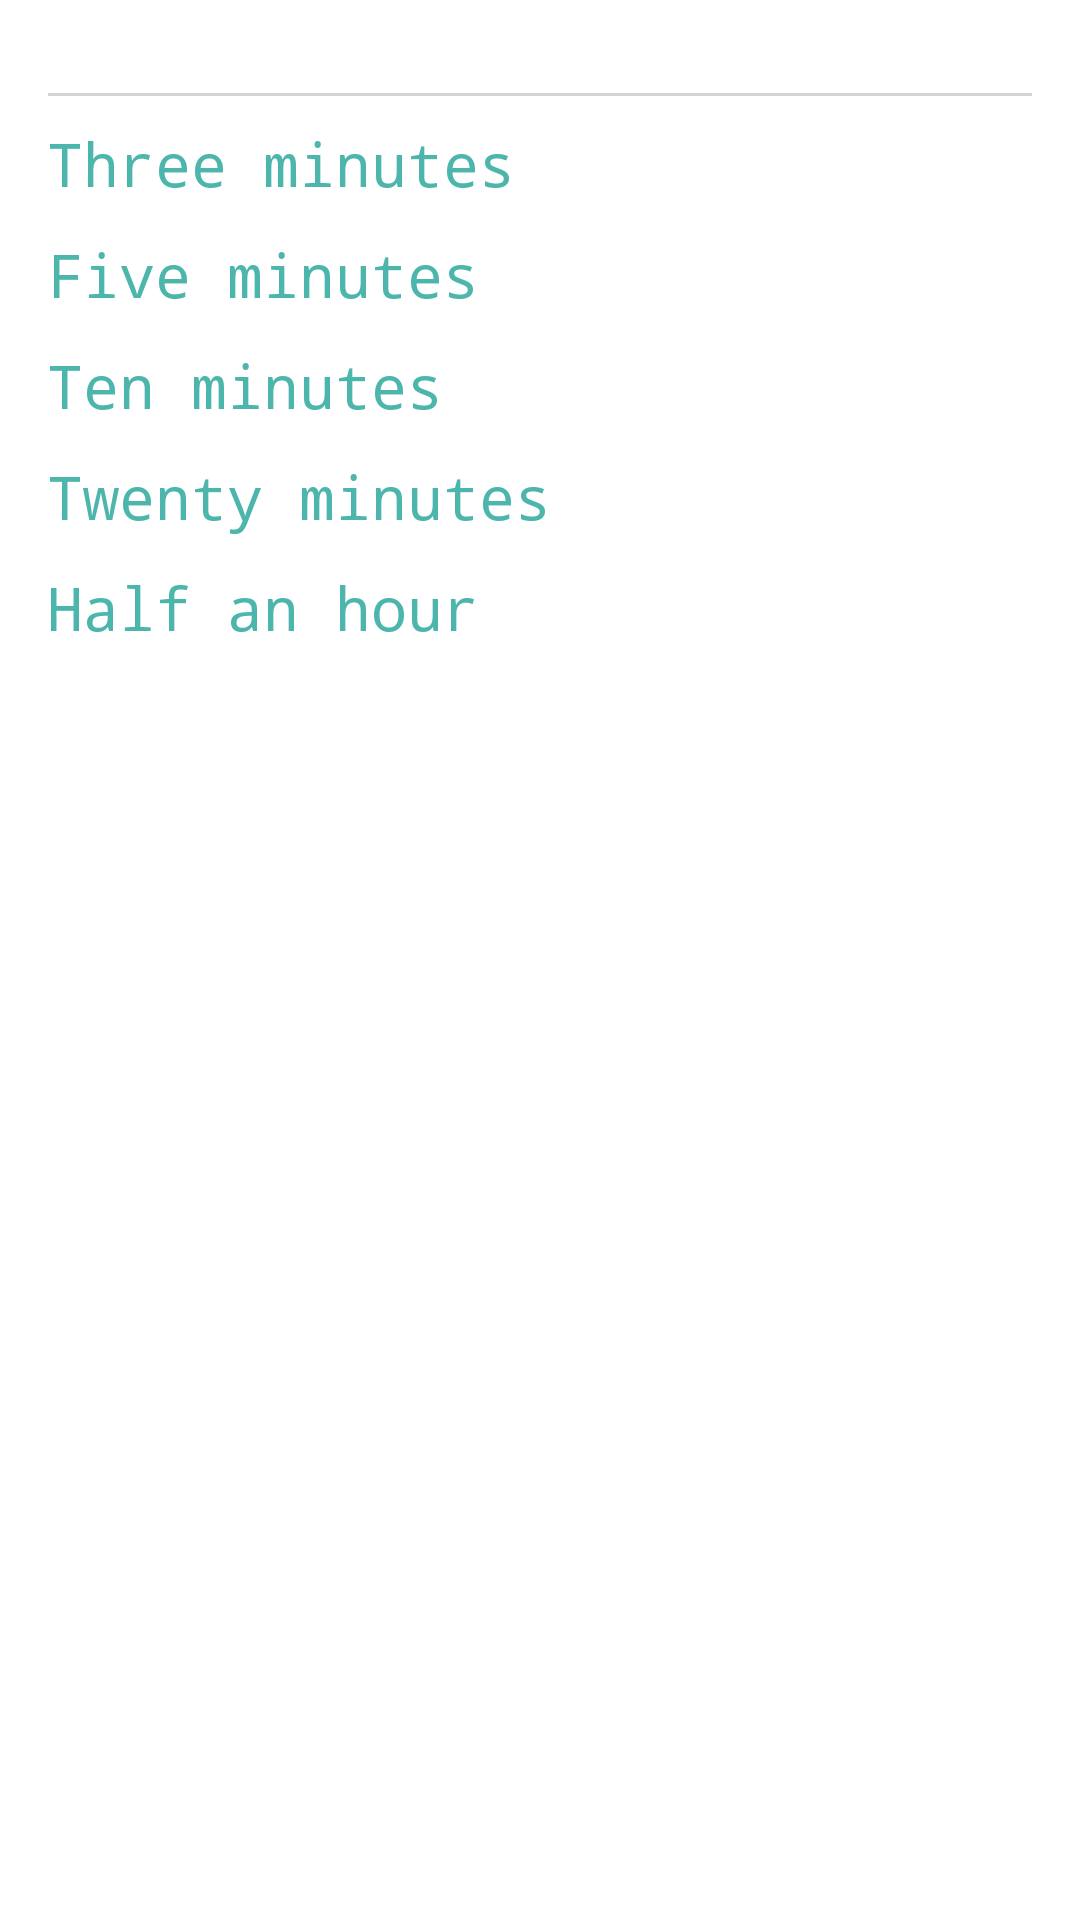

Reconstruct the res/layout file that produces this screen, plus the resources it refers to.
<!-- AndroidManifest.xml: activity theme Theme.AppCompat.Light.Dialog -->
<!-- res/layout/activity_remind.xml -->
<?xml version="1.0" encoding="utf-8"?>
<RelativeLayout xmlns:android="http://schemas.android.com/apk/res/android"
    android:id="@+id/id_ring_item"
    android:layout_width="match_parent"
    android:layout_height="wrap_content"
    android:paddingBottom="@dimen/activity_vertical_margin"
    android:paddingLeft="@dimen/activity_horizontal_margin"
    android:paddingRight="@dimen/activity_horizontal_margin"
    android:background="?android:attr/selectableItemBackground">

    <View
        android:layout_marginTop="15dp"
        android:layout_width="match_parent"
        android:layout_height="1dp"
        android:background="@color/colorDarkerGray" />

    <TextView
        android:layout_marginTop="25dp"
        android:background="?android:attr/selectableItemBackground"
        android:clickable="true"
        android:id="@+id/remind_three"
        android:layout_width="wrap_content"
        android:layout_height="wrap_content"
        android:fontFamily="monospace"
        android:text="@string/remindThreeMinutes"
        android:textColor="@color/colorTeal_300"
        android:textSize="20sp" />

    <TextView
        android:layout_marginTop="10dp"
        android:clickable="true"
        android:background="?android:attr/selectableItemBackground"
        android:id="@+id/remind_five"
        android:layout_width="wrap_content"
        android:layout_height="wrap_content"
        android:layout_below="@id/remind_three"
        android:fontFamily="monospace"
        android:text="@string/remindFiveMinutes"
        android:textColor="@color/colorTeal_300"
        android:textSize="20sp" />

    <TextView
        android:layout_marginTop="10dp"
        android:background="?android:attr/selectableItemBackground"
        android:clickable="true"
        android:id="@+id/remind_ten"
        android:layout_width="wrap_content"
        android:layout_height="wrap_content"
        android:layout_below="@id/remind_five"
        android:fontFamily="monospace"
        android:text="@string/remindTenMinutes"
        android:textColor="@color/colorTeal_300"
        android:textSize="20sp" />

    <TextView
        android:layout_marginTop="10dp"
        android:background="?android:attr/selectableItemBackground"
        android:clickable="true"
        android:id="@+id/remind_twenty"
        android:layout_width="wrap_content"
        android:layout_height="wrap_content"
        android:layout_below="@id/remind_ten"
        android:fontFamily="monospace"
        android:text="@string/remindTwentyMinutes"
        android:textColor="@color/colorTeal_300"
        android:textSize="20sp" />

    <TextView
        android:layout_marginTop="10dp"
        android:background="?android:attr/selectableItemBackground"
        android:clickable="true"
        android:id="@+id/remind_half_hour"
        android:layout_width="wrap_content"
        android:layout_height="wrap_content"
        android:layout_below="@id/remind_twenty"
        android:fontFamily="monospace"
        android:text="@string/remindHalfHour"
        android:textColor="@color/colorTeal_300"
        android:textSize="20sp" />

</RelativeLayout>
<!-- resources referenced by this layout -->
<resources>
  <color name="colorDarkerGray">#d4d4d4</color>
  <color name="colorTeal_300">#4DB6AC</color>
  <string name="remindFiveMinutes">Five minutes</string>
  <string name="remindHalfHour">Half an hour</string>
  <string name="remindTenMinutes">Ten minutes</string>
  <string name="remindThreeMinutes">Three minutes</string>
  <string name="remindTwentyMinutes">Twenty minutes</string>
</resources>
